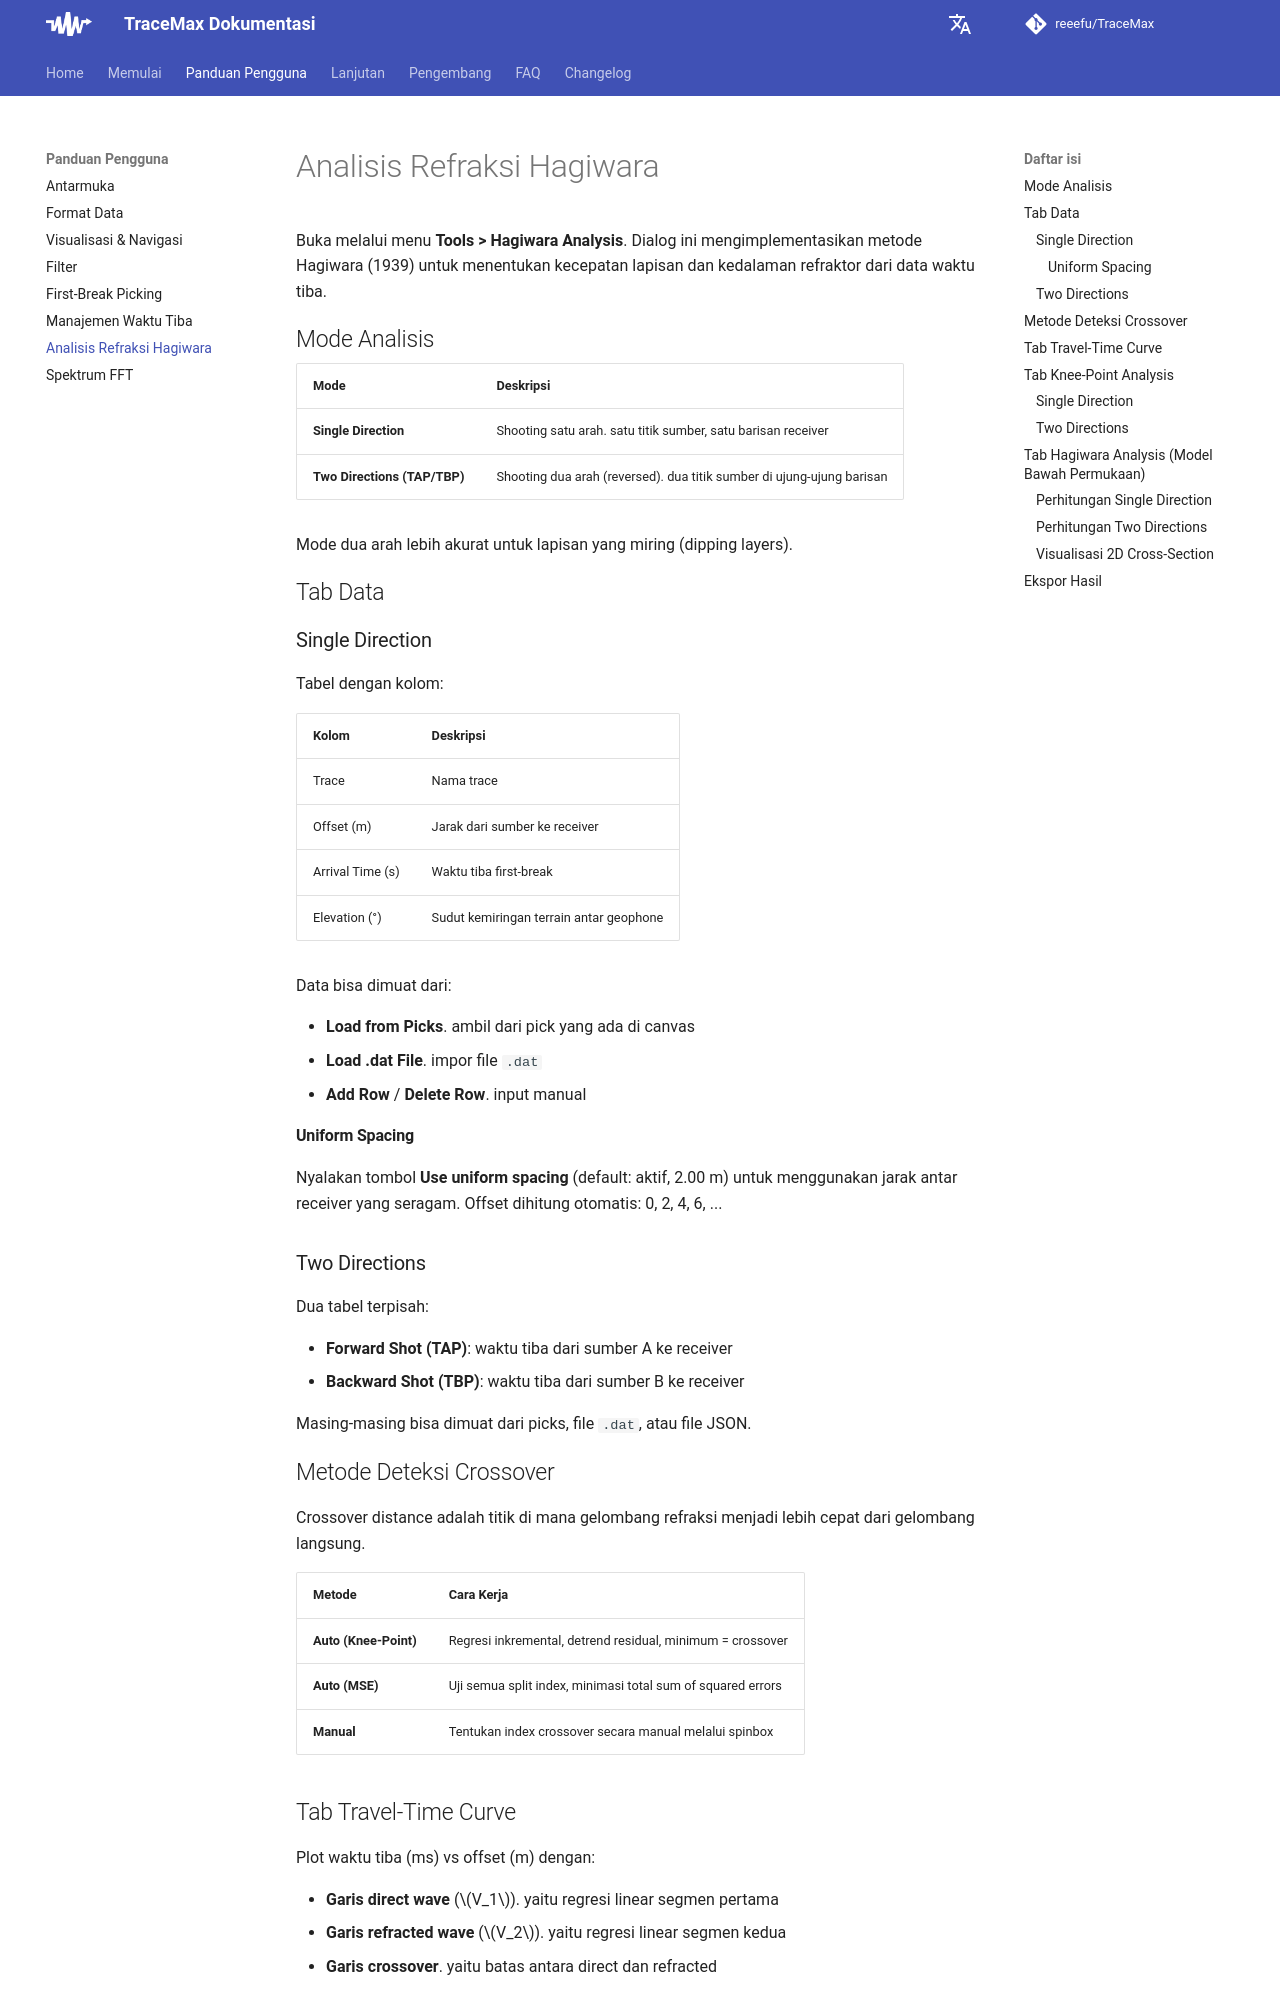

repository: reeefu/TraceMax · page: user-guide/refraction-analysis/index.html · generator: mkdocs

---
title: Analisis Refraksi Hagiwara
---

# Analisis Refraksi Hagiwara

Buka melalui menu **Tools > Hagiwara Analysis**. Dialog ini mengimplementasikan metode Hagiwara (1939) untuk menentukan kecepatan lapisan dan kedalaman refraktor dari data waktu tiba.

## Mode Analisis

| Mode | Deskripsi |
|---|---|
| **Single Direction** | Shooting satu arah. satu titik sumber, satu barisan receiver |
| **Two Directions (TAP/TBP)** | Shooting dua arah (reversed). dua titik sumber di ujung-ujung barisan |

Mode dua arah lebih akurat untuk lapisan yang miring (dipping layers).

## Tab Data

### Single Direction

Tabel dengan kolom:

| Kolom | Deskripsi |
|---|---|
| Trace | Nama trace |
| Offset (m) | Jarak dari sumber ke receiver |
| Arrival Time (s) | Waktu tiba first-break |
| Elevation (°) | Sudut kemiringan terrain antar geophone |

Data bisa dimuat dari:

- **Load from Picks**. ambil dari pick yang ada di canvas
- **Load .dat File**. impor file `.dat`
- **Add Row** / **Delete Row**. input manual

#### Uniform Spacing

Nyalakan tombol **Use uniform spacing** (default: aktif, 2.00 m) untuk menggunakan jarak antar receiver yang seragam. Offset dihitung otomatis: 0, 2, 4, 6, ...

### Two Directions

Dua tabel terpisah:

- **Forward Shot (TAP)**: waktu tiba dari sumber A ke receiver
- **Backward Shot (TBP)**: waktu tiba dari sumber B ke receiver

Masing-masing bisa dimuat dari picks, file `.dat`, atau file JSON.

## Metode Deteksi Crossover

Crossover distance adalah titik di mana gelombang refraksi menjadi lebih cepat dari gelombang langsung.

| Metode | Cara Kerja |
|---|---|
| **Auto (Knee-Point)** | Regresi inkremental, detrend residual, minimum = crossover |
| **Auto (MSE)** | Uji semua split index, minimasi total sum of squared errors |
| **Manual** | Tentukan index crossover secara manual melalui spinbox |

## Tab Travel-Time Curve

Plot waktu tiba (ms) vs offset (m) dengan:

- **Garis direct wave** ($V_1$). yaitu regresi linear segmen pertama
- **Garis refracted wave** ($V_2$). yaitu regresi linear segmen kedua
- **Garis crossover**. yaitu batas antara direct dan refracted

Kecepatan dihitung dari slope: $V = \frac{1}{\text{slope}}$.

## Tab Knee-Point Analysis
